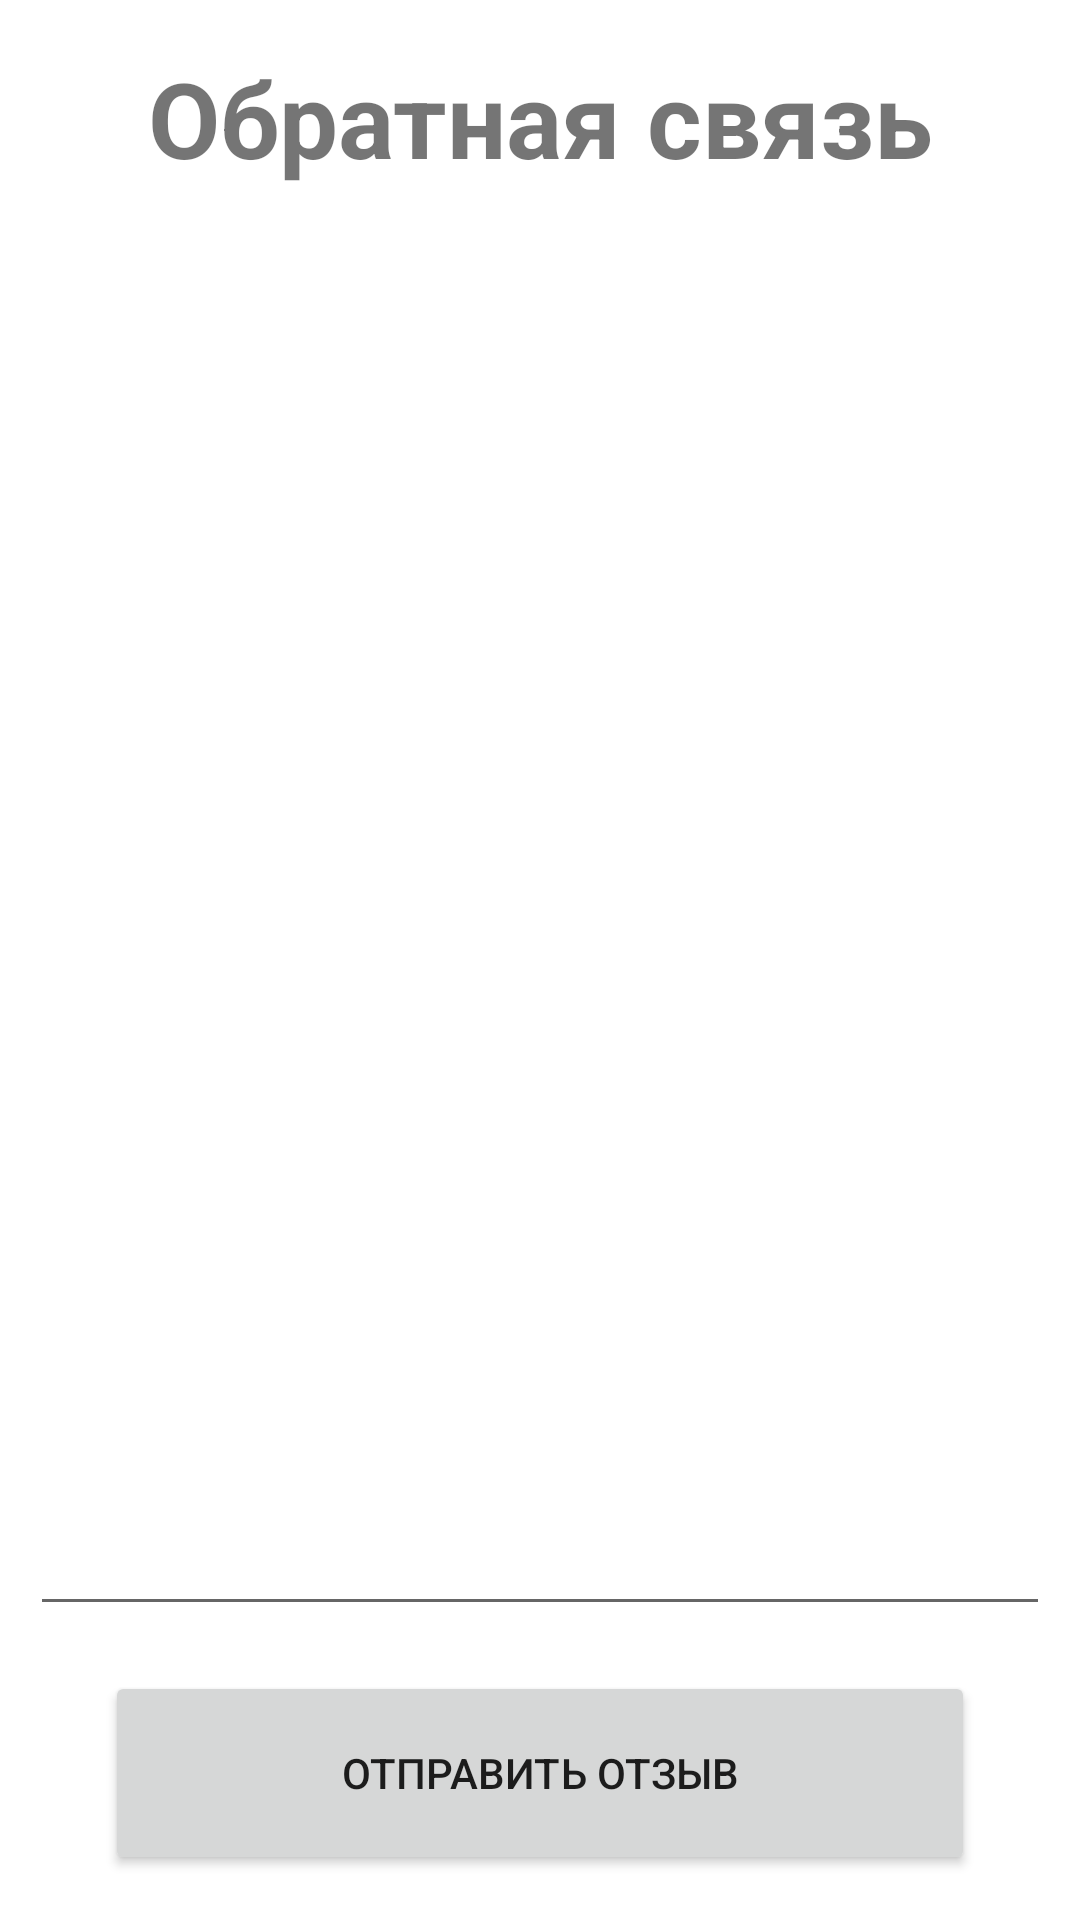

The Android layout XML behind this screen, and the referenced resources:
<!-- AndroidManifest.xml: application theme AppTheme -->
<!-- res/layout/feedback.xml -->
<?xml version="1.0" encoding="utf-8"?>
<LinearLayout xmlns:android="http://schemas.android.com/apk/res/android"
    android:layout_width="match_parent"
    android:layout_height="match_parent"
    android:orientation="vertical">

    <TextView
        android:layout_width="match_parent"
        android:layout_height="wrap_content"
        android:layout_margin="16dp"
        android:gravity="center"
        android:text="Обратная связь"
        android:textSize="35dp"
        android:textStyle="bold" />

    <LinearLayout
        android:layout_width="match_parent"
        android:layout_height="match_parent"
        android:orientation="vertical"
        android:weightSum="100">

        <ListView
            android:id="@+id/lv_feedback"
            android:layout_width="match_parent"
            android:layout_height="match_parent"
            android:layout_weight="35"
            android:divider="#2f2f2f"
            android:dividerHeight="0.5dp" />

        <LinearLayout
            android:layout_width="match_parent"
            android:layout_height="match_parent"
            android:layout_weight="65"
            android:orientation="vertical"
            android:weightSum="100">

            <EditText
                android:id="@+id/et_feedback"
                android:layout_width="match_parent"
                android:layout_height="match_parent"
                android:layout_marginLeft="10dp"
                android:layout_marginRight="10dp"
                android:layout_weight="50" />

            <Button
                android:layout_width="match_parent"
                android:layout_height="match_parent"
                android:layout_marginBottom="15dp"
                android:layout_marginLeft="35dp"
                android:layout_marginRight="35dp"
                android:layout_marginTop="15dp"
                android:layout_weight="50"
                android:onClick="onClick"
                android:text="Отправить отзыв" />
        </LinearLayout>
    </LinearLayout>
</LinearLayout>
<!-- resources referenced by this layout -->
<resources>

</resources>
